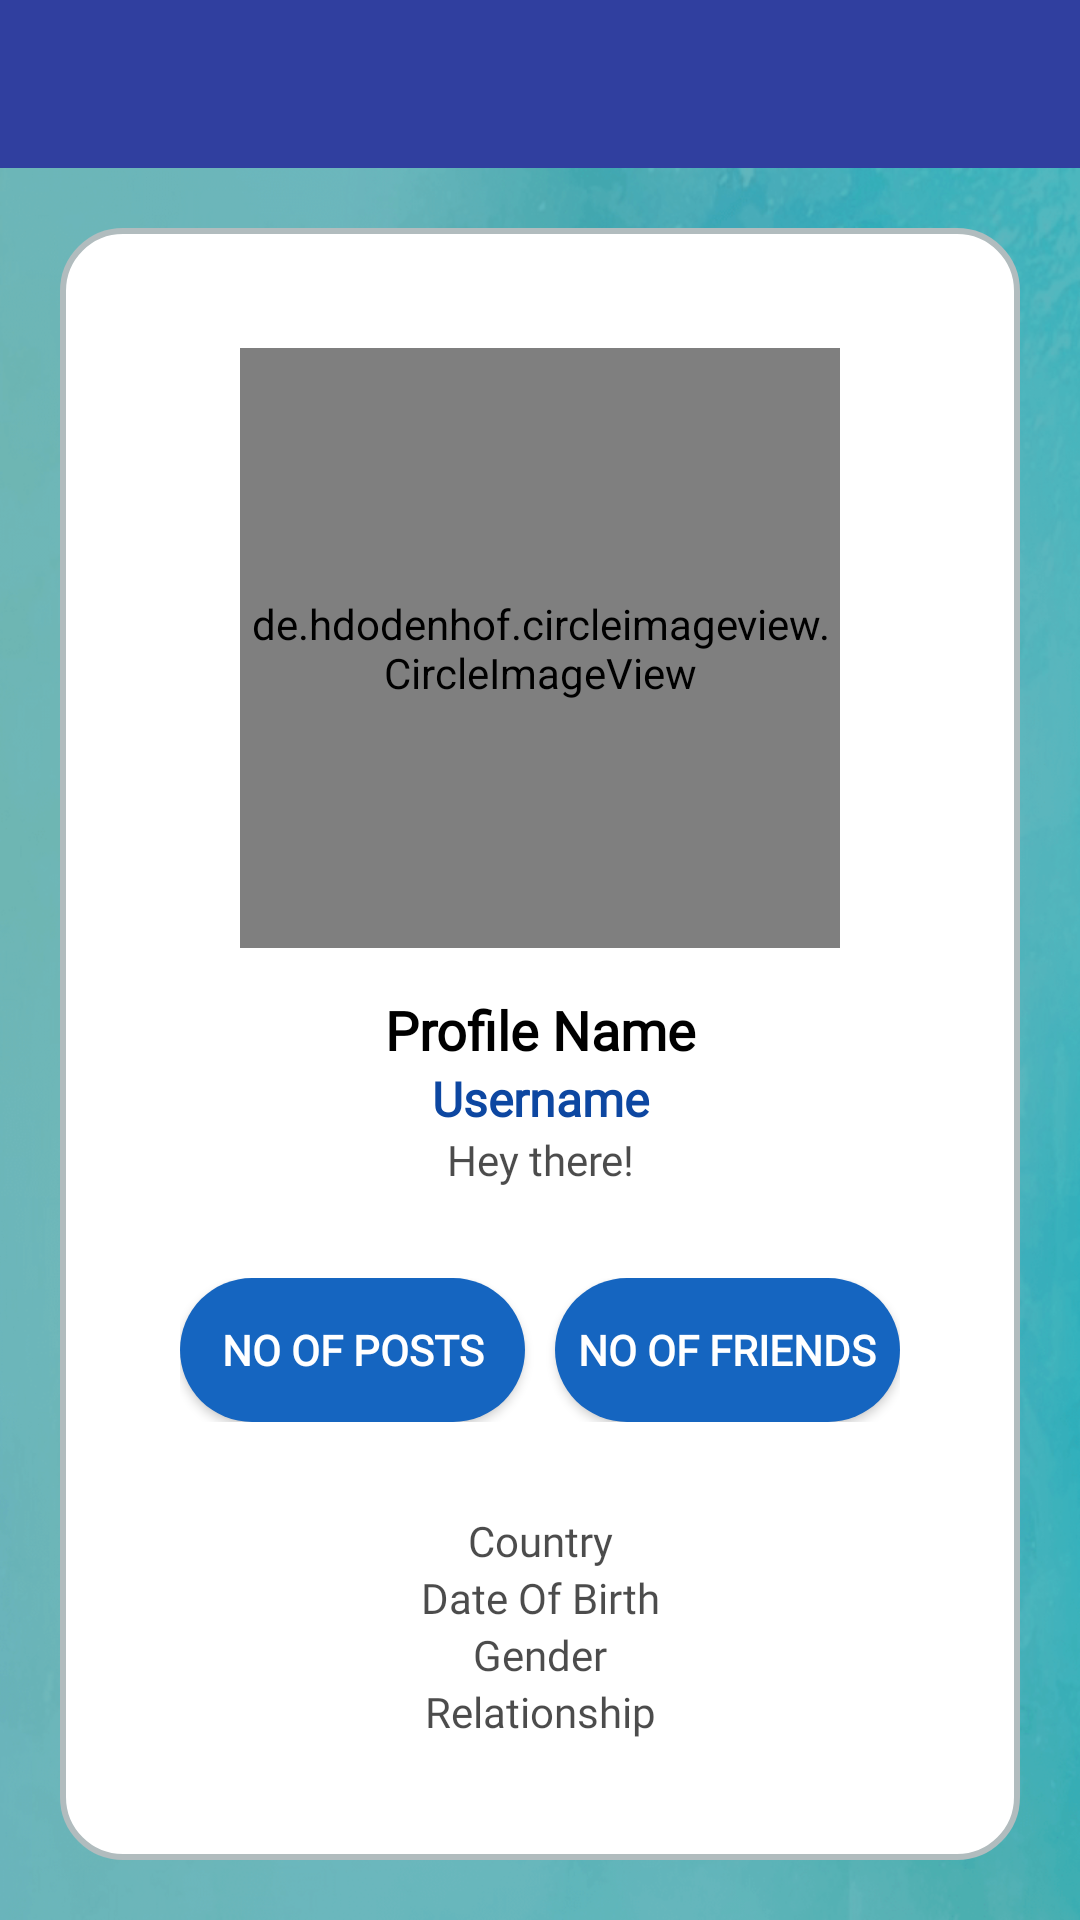

Produce the Android XML layout that renders to this screen, including the resource entries it uses.
<!-- AndroidManifest.xml: activity theme AppTheme.NoActionBar -->
<!-- res/layout/activity_profile.xml -->
<?xml version="1.0" encoding="utf-8"?>
<RelativeLayout xmlns:android="http://schemas.android.com/apk/res/android"
    xmlns:app="http://schemas.android.com/apk/res-auto"
    xmlns:tools="http://schemas.android.com/tools"
    android:layout_width="match_parent"
    android:background="@color/cardview_dark_background"
    android:layout_height="match_parent"
    tools:context=".ProfileActivity">

    <include
        android:id="@+id/profile_page_toolbar"
        layout="@layout/app_bar_layout">
    </include>

    <RelativeLayout
        android:layout_width="match_parent"
        android:layout_height="match_parent"
        android:layout_below="@id/profile_page_toolbar">

    <ImageView
        android:layout_width="match_parent"
        android:layout_height="match_parent"
        android:scaleType="centerCrop"
        android:src="@drawable/background_watercolour" />

    <View
        android:layout_width="match_parent"
        android:layout_height="match_parent"
        android:background="@color/cyan_800_overlay" />

    <RelativeLayout
        android:layout_width="match_parent"
        android:layout_height="wrap_content"
        android:gravity="center"
        android:padding="10dp"
        android:layout_margin="20dp"
        android:background="@drawable/layout_bg">

        <RelativeLayout
            android:id="@+id/profile_rel_layout"
            android:gravity="center"
            android:layout_width="match_parent"
            android:layout_height="match_parent">

            <de.hdodenhof.circleimageview.CircleImageView
                android:id="@+id/my_profile_pic"
                android:layout_width="200dp"
                android:layout_height="200dp"
                android:layout_alignParentTop="true"
                android:layout_centerHorizontal="true"
                android:src="@drawable/profile"/>

            <TextView
                android:id="@+id/my_profile_full_name"
                android:layout_width="match_parent"
                android:layout_height="wrap_content"
                android:text="Profile Name"
                android:layout_below="@id/my_profile_pic"
                android:layout_marginTop="15dp"
                android:textAlignment="center"
                android:textAllCaps="false"
                android:textStyle="bold"
                android:textSize="18sp"
                android:textColor="@android:color/black"/>

            <TextView
                android:id="@+id/my_username"
                android:layout_width="match_parent"
                android:layout_height="wrap_content"
                android:text="Username"
                android:layout_below="@id/my_profile_full_name"
                android:textAlignment="center"
                android:textAllCaps="false"
                android:textStyle="bold"
                android:textSize="16sp"
                android:textColor="@color/blue_900"/>

            <TextView
                android:id="@+id/my_profile_status"
                android:layout_width="match_parent"
                android:layout_height="wrap_content"
                android:text="Hey there!"
                android:textSize="14sp"
                android:layout_below="@id/my_username"
                android:textAlignment="center"
                android:textAllCaps="false"
                android:fontFamily="@font/roboto_regular"
                android:textColor="@color/overlay_dark_70"/>

            <LinearLayout
                android:id="@+id/profile_button_layout"
                android:paddingTop="10dp"
                android:paddingBottom="10dp"
                android:paddingRight="30dp"
                android:paddingLeft="30dp"
                android:layout_marginTop="20dp"
                android:layout_marginBottom="20dp"
                android:layout_width="match_parent"
                android:layout_height="wrap_content"
                android:layout_below="@id/my_profile_status"
                android:orientation="horizontal">

                <Button
                    android:id="@+id/my_post_button"
                    android:layout_width="match_parent"
                    android:layout_weight="1"
                    android:layout_height="wrap_content"
                    android:text="No Of Posts"
                    android:layout_marginRight="5dp"
                    android:layout_below="@id/my_relationship_status"
                    android:background="@drawable/buttons"
                    android:textSize="14sp"
                    android:textColor="@android:color/background_light"
                    android:textStyle="bold"/>

                <Button
                    android:id="@+id/my_friends_button"
                    android:layout_width="match_parent"
                    android:layout_weight="1"
                    android:layout_height="wrap_content"
                    android:text="No Of Friends"
                    android:layout_marginLeft="5dp"
                    android:layout_below="@id/my_relationship_status"
                    android:background="@drawable/buttons"
                    android:textSize="14sp"
                    android:textColor="@android:color/background_light"
                    android:textStyle="bold"/>
            </LinearLayout>

             <TextView
                android:id="@+id/my_country"
                android:layout_width="match_parent"
                android:layout_height="wrap_content"
                android:text="Country"
                android:textSize="14sp"
                android:layout_below="@id/profile_button_layout"
                android:textAlignment="center"
                android:textAllCaps="false"
                android:fontFamily="@font/roboto_regular"
                android:textColor="@color/overlay_dark_70"/>

            <TextView
                android:id="@+id/my_dob"
                android:layout_width="match_parent"
                android:layout_height="wrap_content"
                android:text="Date Of Birth"
                android:textSize="14sp"
                android:layout_below="@id/my_country"
                android:textAlignment="center"
                android:textAllCaps="false"
                android:fontFamily="@font/roboto_regular"
                android:textColor="@color/overlay_dark_70"/>

            <TextView
                android:id="@+id/my_gender"
                android:layout_width="match_parent"
                android:layout_height="wrap_content"
                android:text="Gender"
                android:textSize="14sp"
                android:layout_below="@id/my_dob"
                android:textAlignment="center"
                android:textAllCaps="false"
                android:fontFamily="@font/roboto_regular"
                android:textColor="@color/overlay_dark_70"/>

            <TextView
                android:id="@+id/my_relationship_status"
                android:layout_width="match_parent"
                android:layout_height="wrap_content"
                android:text="Relationship"
                android:textSize="14sp"
                android:layout_below="@id/my_gender"
                android:textAlignment="center"
                android:textAllCaps="false"
                android:fontFamily="@font/roboto_regular"
                android:textColor="@color/overlay_dark_70"/>
        </RelativeLayout>



    </RelativeLayout>


    </RelativeLayout>

</RelativeLayout>
<!-- res/layout/app_bar_layout.xml (included above) -->
<?xml version="1.0" encoding="utf-8"?>
<androidx.appcompat.widget.Toolbar xmlns:android="http://schemas.android.com/apk/res/android"
    android:id="@+id/main_app_bar"
    android:layout_width="match_parent"
    android:layout_height="wrap_content"
    android:background="@color/colorPrimaryDark"
    android:theme="@style/ThemeOverlay.AppCompat.Dark.ActionBar">

    <ProgressBar
        android:id="@+id/toolbarprogress"
        android:layout_width="25dp"
        android:layout_height="25dp"
        android:rotation="0"
        android:layout_gravity="right|end"
        android:layout_marginRight="15dp"
        android:visibility="gone" />

</androidx.appcompat.widget.Toolbar>
<!-- resources referenced by this layout -->
<resources>
  <color name="blue_900">#0D47A1</color>
  <color name="colorPrimaryDark">#303F9F</color>
  <color name="cyan_800_overlay">#9000838F</color>
  <color name="overlay_dark_70">#B3000000</color>
  <!-- drawable background_watercolour: png bitmap (drawable, 305887 bytes) -->
  <!-- drawable buttons (drawable) -->
  <?xml version="1.0" encoding="utf-8"?>
  <shape xmlns:android="http://schemas.android.com/apk/res/android">
      <solid android:color="@color/blue_800"/>
      <corners android:radius="30dp"></corners>
  </shape>
  <!-- drawable layout_bg (drawable) -->
  <?xml version="1.0" encoding="UTF-8"?>
  <shape xmlns:android="http://schemas.android.com/apk/res/android">
      <solid android:color="#FFFFFF"/>
      <stroke android:width="2dp" android:color="#B1BCBE" />
      <corners android:radius="20dp"/>
      <padding android:left="0dp" android:top="0dp" android:right="0dp" android:bottom="0dp" />
  </shape>
  <style name="AppTheme.NoActionBar">
          <item name="windowActionBar">false</item>
          <item name="windowNoTitle">true</item>
      </style>
  <color name="blue_800">#1565C0</color>
</resources>
